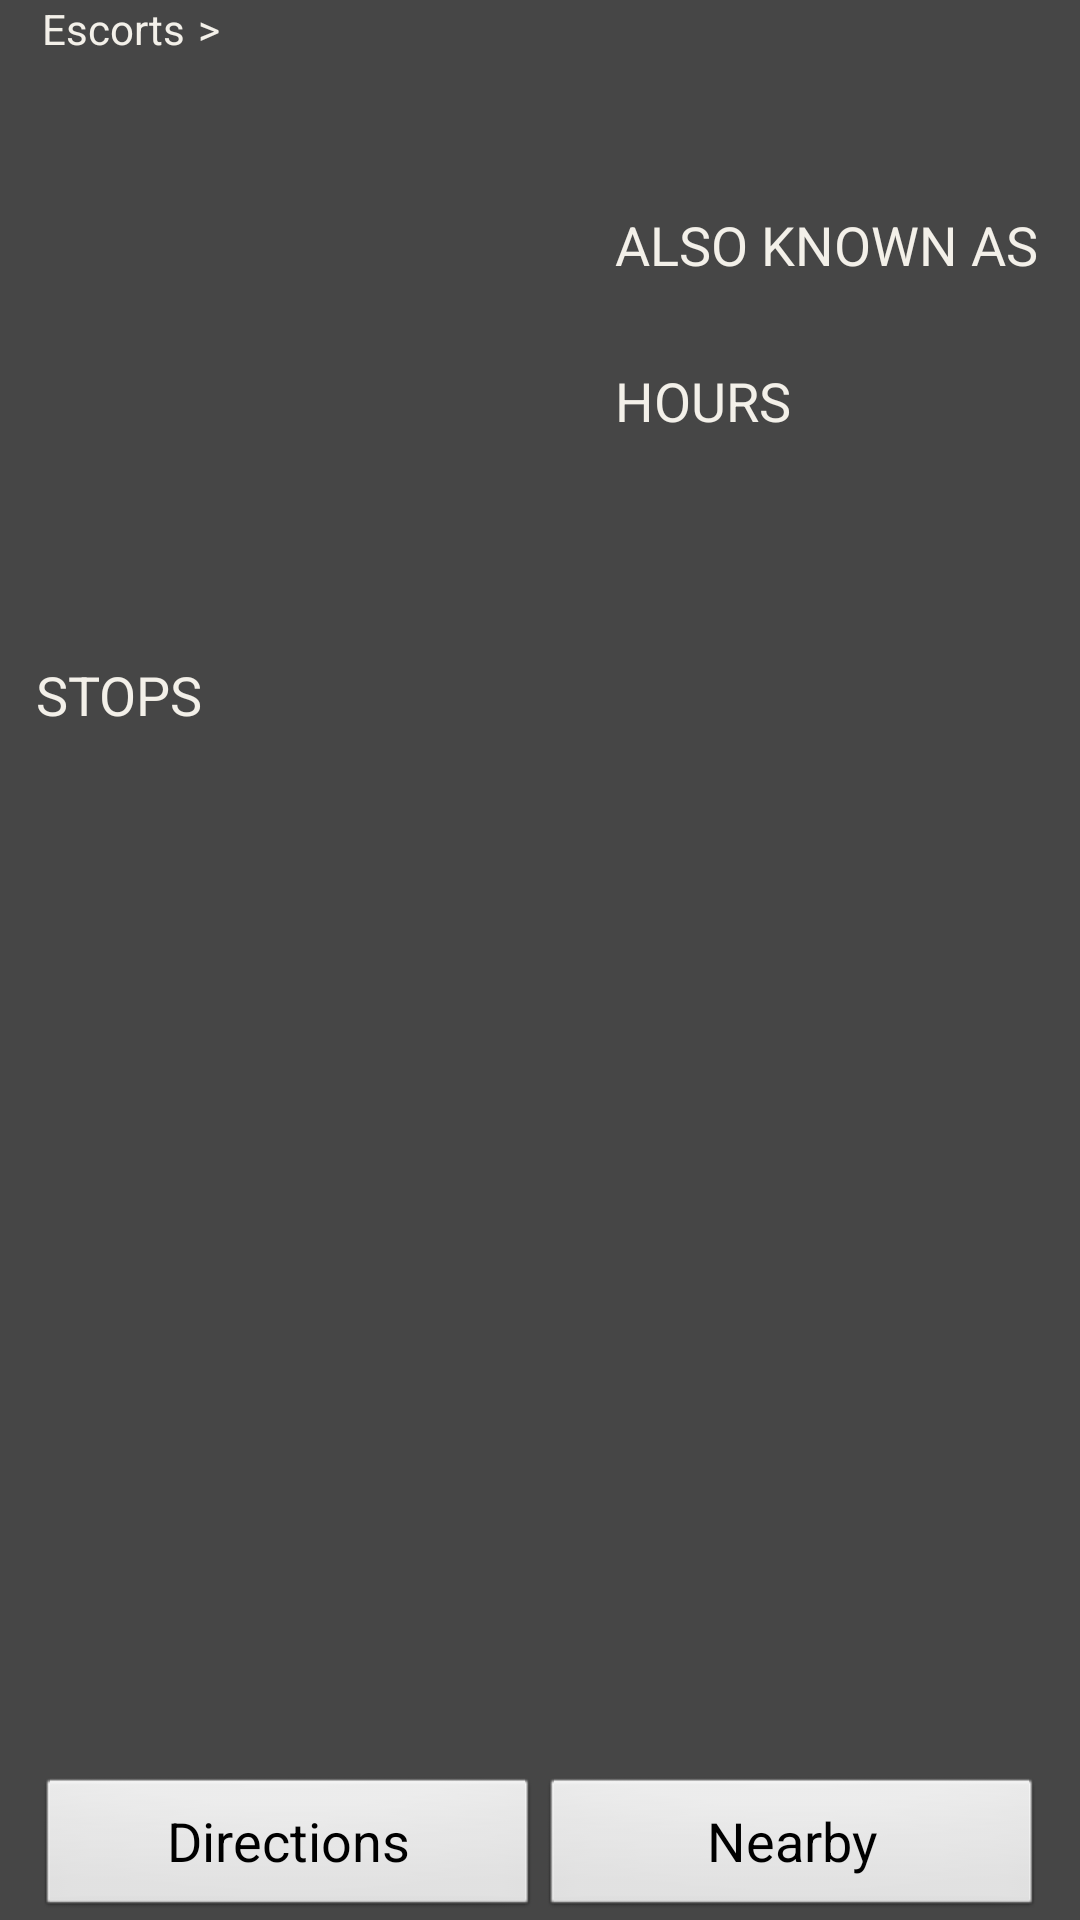

Here is an Android app screen rendered from its layout file. Give the layout XML and the strings, colors and styles it references.
<!-- AndroidManifest.xml: application theme WSTheme -->
<!-- res/layout/escortinfo.xml -->
<?xml version="1.0" encoding="utf-8"?>
<LinearLayout xmlns:android="http://schemas.android.com/apk/res/android"
	android:layout_width="fill_parent" android:layout_height="fill_parent"
	android:orientation="vertical">

	<LinearLayout style="@style/breadcrumbLL">
  		<TextView style="@style/breadcrumbBuildingsText" android:text="@string/crumb_escorts"/>
  		<TextView style="@style/breadcrumbArrow" />
  		<TextView style="@style/breadcrumbText" android:id="@+id/bakerinfo_breadcrumb_building" />
  	</LinearLayout>
  	
	<TextView android:id="@+id/BakerHallText" style="@style/title"/>

	<TableLayout
		android:layout_width="fill_parent"
  		android:layout_height="wrap_content"
  		android:stretchColumns="1"
  		android:shrinkColumns="0">
  		<TableRow android:layout_height="150dp">
			<ImageView android:id="@+id/BakerHallPhoto" android:scaleType="fitStart"
				android:layout_width="190dp" android:layout_height="150dp"/>
			<LinearLayout style="@style/myLLayout_ImgDetails" android:paddingLeft="10dp" android:paddingTop="0dp">
				<TextView android:id="@+id/BuildingNickTitle" style="@style/label" android:text="@string/info_alternative_name"/>
				<TextView android:id="@+id/BuildingNick" style="@style/description"/>
				<TextView android:id="@+id/FoodHoursTitle" style="@style/subtitle" android:text="@string/FoodHoursTitle"/>
				<TextView android:id="@+id/FoodHours" style="@style/description"/>			
			</LinearLayout>
		</TableRow>
	</TableLayout>
	
	<TextView android:id="@+id/EscortStopsTitle" style="@style/label" android:text="@string/escorts_stops_title"/>
	
	<ScrollView android:layout_width="fill_parent"
		android:layout_height="wrap_content" android:layout_weight="1">

		
			
			<TextView android:id="@+id/EscortStops" style="@style/description" android:layout_width="fill_parent" android:layout_height="wrap_content"/>

	</ScrollView>


	<LinearLayout style="@style/myLLayout_Buttons" android:layout_weight="0" android:layout_height="wrap_content" android:layout_width="fill_parent">
		<Button android:id="@+id/BakerHall_Direction_Button"
			android:text="@string/directions_btn" style="@style/myButton" />
		<Button android:id="@+id/BakerHall_Nearby_Button" android:text="@string/nearby_btn"
			style="@style/myButton" />
	</LinearLayout>

</LinearLayout>
<!-- resources referenced by this layout -->
<resources>
  <string name="BakerHallDetailsText">DETAILS</string>
  <string name="FoodHoursTitle">HOURS</string>
  <string name="crumb_escorts">Escorts</string>
  <string name="directions_btn">Directions</string>
  <string name="escorts_stops_title">STOPS</string>
  <string name="info_alternative_name">ALSO KNOWN AS</string>
  <string name="nearby_btn">Nearby</string>
  <style name="breadcrumbArrow" parent="@style/breadcrumbText">
  		<item name="android:text"> &gt; </item>
  	</style>
  <style name="breadcrumbBuildingsText" parent="@style/breadcrumbText">
  		<item name="android:text">Buildings</item>
  	</style>
  <style name="breadcrumbLL" parent="@style/breadcrumbText">
  		<item name="android:orientation">horizontal</item>
  	</style>
  <style name="breadcrumbText">
  		<item name="android:layout_width">wrap_content</item>
  		<item name="android:layout_height">wrap_content</item>
  	</style>
  <style name="description" parent="@android:style/TextAppearance.Large">
  		<item name="android:layout_width">fill_parent</item>
  		<item name="android:layout_height">wrap_content</item>
  		<item name="android:gravity">left</item>
  		<item name="android:textSize">16sp</item>
  		<item name="android:typeface">sans</item>
  		<item name="android:textColor">@color/text_color</item>
  		<item name="android:paddingBottom">2dp</item>
  	</style>
  <style name="label" parent="@android:style/TextAppearance.Large">
  		<item name="android:layout_width">fill_parent</item>
  		<item name="android:layout_height">wrap_content</item>
  		<item name="android:gravity">left</item>
  		<item name="android:textSize">18sp</item>
  		<item name="android:typeface">sans</item>
  		<item name="android:textColor">@color/text_color</item>
  	</style>
  <style name="myButton" parent="@android:style/Widget.Button">
  		<item name="android:textSize">18sp</item>
  		<item name="android:layout_width">fill_parent</item>
  		<item name="android:layout_height">wrap_content</item>
  		<item name="android:layout_gravity">center</item>
  		<item name="android:layout_weight">1</item>
  	</style>
  <style name="myLLayout_Buttons">
  		<item name="android:layout_width">fill_parent</item>
  		<item name="android:layout_height">fill_parent</item>
  		<item name="android:orientation">horizontal</item>
  	</style>
  <style name="myLLayout_ImgDetails">
  		<item name="android:layout_width">fill_parent</item>
  		<item name="android:layout_height">fill_parent</item>
  		<item name="android:orientation">vertical</item>
  	</style>
  <style name="subtitle" parent="@android:style/TextAppearance.Large">
  		<item name="android:layout_width">fill_parent</item>
  		<item name="android:layout_height">wrap_content</item>
  		<item name="android:gravity">left</item>
  		<item name="android:textSize">18sp</item>
  		<item name="android:typeface">sans</item>
  		<item name="android:paddingTop">4dp</item>
  		<item name="android:paddingBottom">2dp</item>
  		<item name="android:textColor">@color/text_color</item>
  	</style>
  <style name="title" parent="@android:style/TextAppearance.Large">
  		<item name="android:layout_width">fill_parent</item>
  		<item name="android:layout_height">wrap_content</item>
  		<item name="android:gravity">left</item>
  		<item name="android:textSize">30sp</item>
  		<item name="android:typeface">sans</item>
  		<item name="android:paddingTop">5dp</item>
  		<item name="android:paddingBottom">5dp</item>
  		<item name="android:textColor">@color/text_color</item>
  	</style>
  <style name="WSTheme" parent="android:Theme.NoTitleBar">
  		<item name="android:windowBackground">@color/activity_bg_color</item>
  		<item name="android:colorBackground">@color/activity_bg_color</item>
  		<item name="android:textColor">@color/text_color</item>
  		<item name="android:paddingLeft">2dp</item>
  		<item name="android:paddingRight">2dp</item>
  	</style>
  <color name="text_color">#f3f0e9</color>
  <color name="activity_bg_color">#464646</color>
</resources>
